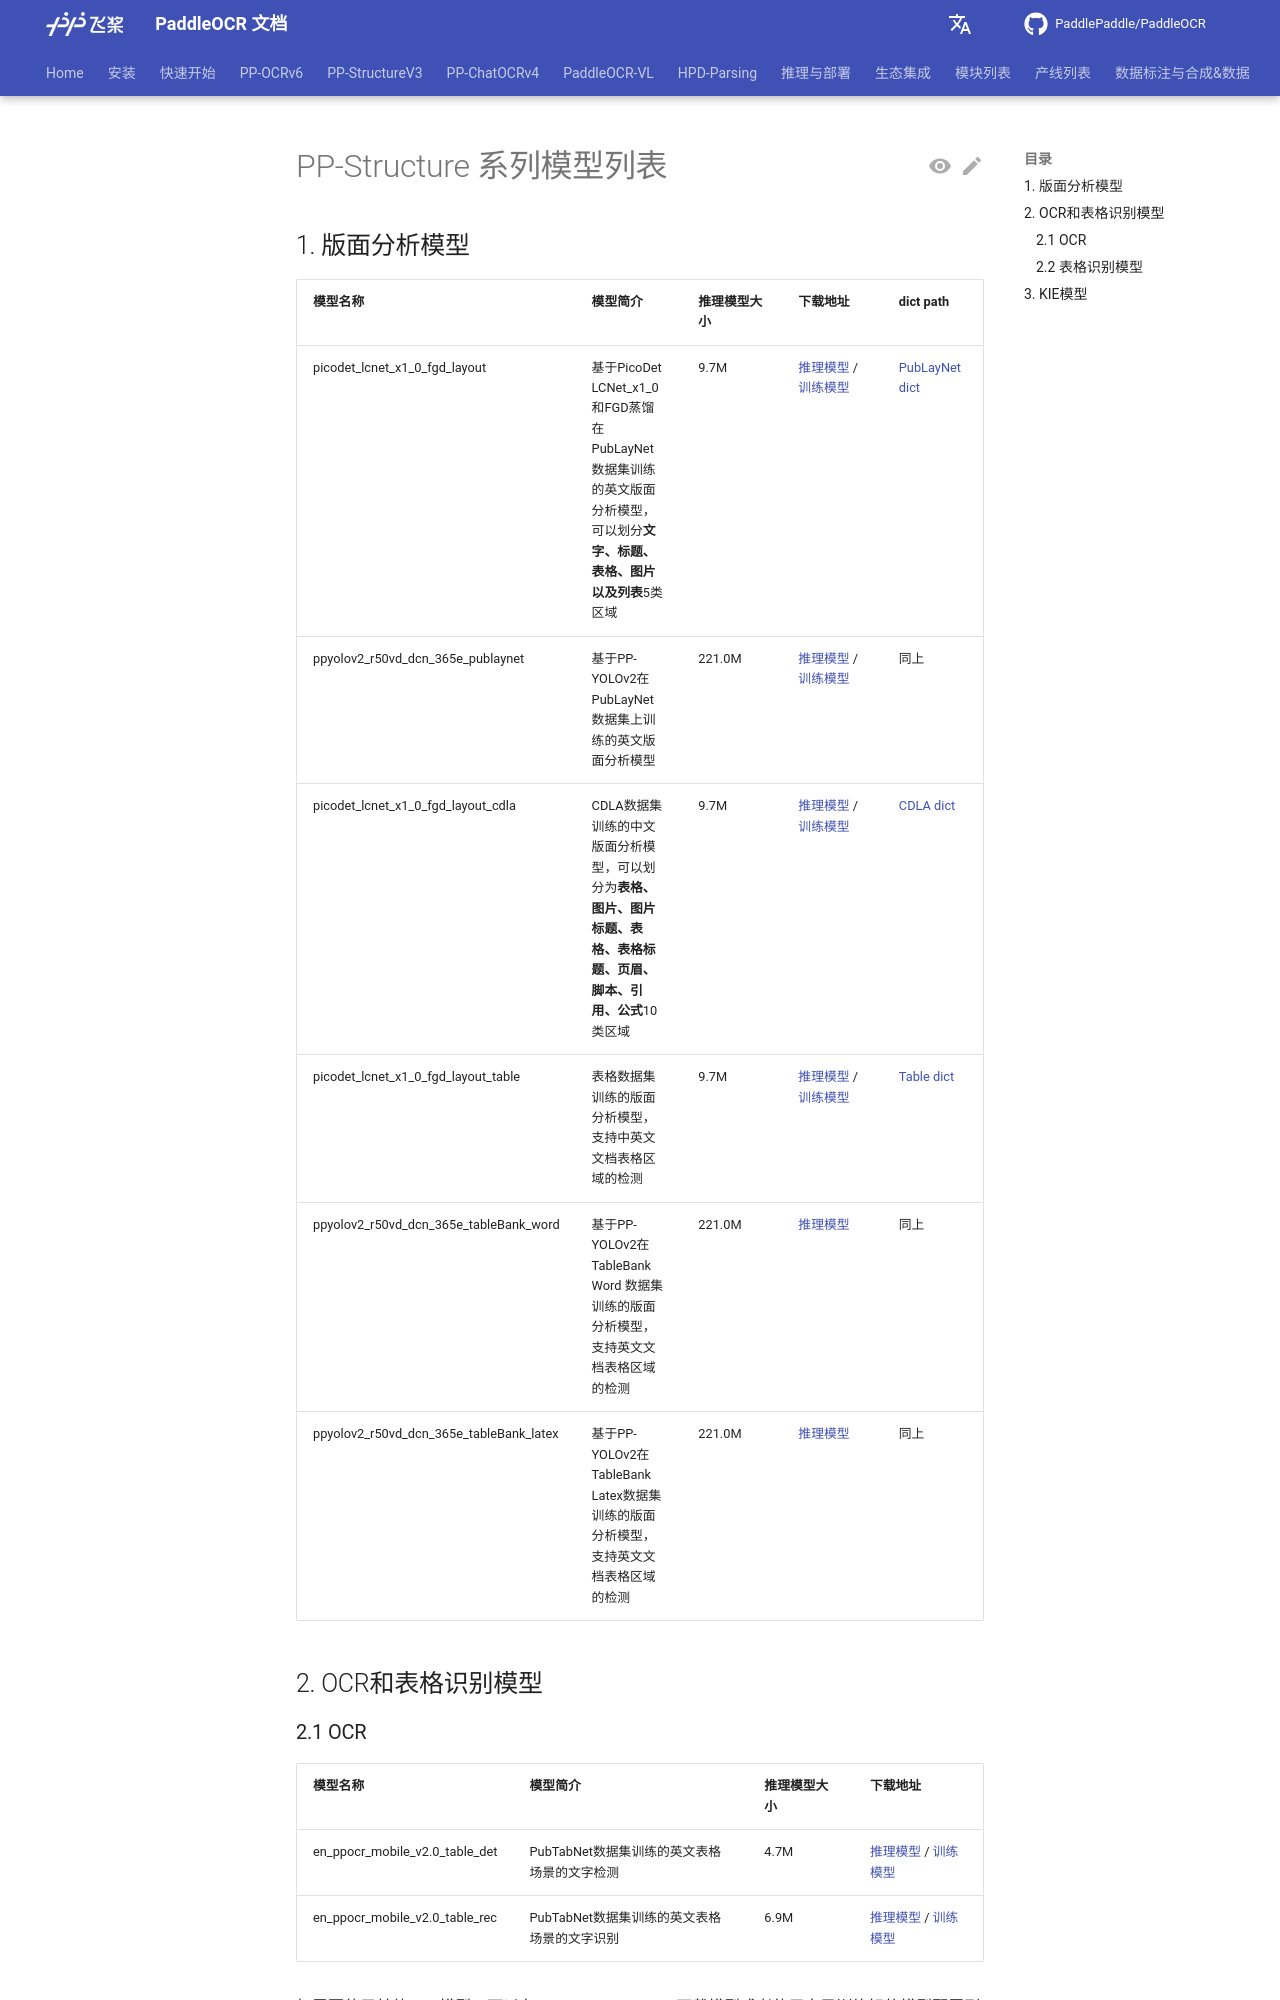

repository: KyleWhyet/dsh-u-20261026-paddlepaddle__paddleocr · page: main/version2.x/ppstructure/models_list.html · generator: mkdocs

---
comments: true
---

# PP-Structure 系列模型列表

## 1. 版面分析模型

|模型名称|模型简介|推理模型大小|下载地址|dict path|
| --- | --- | --- | --- | --- |
| picodet_lcnet_x1_0_fgd_layout | 基于PicoDet LCNet_x1_0和FGD蒸馏在PubLayNet 数据集训练的英文版面分析模型，可以划分**文字、标题、表格、图片以及列表**5类区域 | 9.7M | [推理模型](https://paddleocr.bj.bcebos.com/ppstructure/models/layout/picodet_lcnet_x1_0_fgd_layout_infer.tar) / [训练模型](https://paddleocr.bj.bcebos.com/ppstructure/models/layout/picodet_lcnet_x1_0_fgd_layout.pdparams) | [PubLayNet dict](../../../ppocr/utils/dict/layout_dict/layout_publaynet_dict.txt) |
| ppyolov2_r50vd_dcn_365e_publaynet | 基于PP-YOLOv2在PubLayNet数据集上训练的英文版面分析模型 | 221.0M | [推理模型](https://paddle-model-ecology.bj.bcebos.com/model/layout-parser/ppyolov2_r50vd_dcn_365e_publaynet.tar) / [训练模型](https://paddle-model-ecology.bj.bcebos.com/model/layout-parser/ppyolov2_r50vd_dcn_365e_publaynet_pretrained.pdparams) | 同上 |
| picodet_lcnet_x1_0_fgd_layout_cdla | CDLA数据集训练的中文版面分析模型，可以划分为**表格、图片、图片标题、表格、表格标题、页眉、脚本、引用、公式**10类区域 | 9.7M | [推理模型](https://paddleocr.bj.bcebos.com/ppstructure/models/layout/picodet_lcnet_x1_0_fgd_layout_cdla_infer.tar) / [训练模型](https://paddleocr.bj.bcebos.com/ppstructure/models/layout/picodet_lcnet_x1_0_fgd_layout_cdla.pdparams) | [CDLA dict](../../../ppocr/utils/dict/layout_dict/layout_cdla_dict.txt) |
| picodet_lcnet_x1_0_fgd_layout_table | 表格数据集训练的版面分析模型，支持中英文文档表格区域的检测 | 9.7M | [推理模型](https://paddleocr.bj.bcebos.com/ppstructure/models/layout/picodet_lcnet_x1_0_fgd_layout_table_infer.tar) / [训练模型](https://paddleocr.bj.bcebos.com/ppstructure/models/layout/picodet_lcnet_x1_0_fgd_layout_table.pdparams) | [Table dict](../../../ppocr/utils/dict/layout_dict/layout_table_dict.txt) |
| ppyolov2_r50vd_dcn_365e_tableBank_word | 基于PP-YOLOv2在TableBank Word 数据集训练的版面分析模型，支持英文文档表格区域的检测 | 221.0M | [推理模型](https://paddle-model-ecology.bj.bcebos.com/model/layout-parser/ppyolov2_r50vd_dcn_365e_tableBank_word.tar) | 同上 |
| ppyolov2_r50vd_dcn_365e_tableBank_latex | 基于PP-YOLOv2在TableBank Latex数据集训练的版面分析模型，支持英文文档表格区域的检测 | 221.0M | [推理模型](https://paddle-model-ecology.bj.bcebos.com/model/layout-parser/ppyolov2_r50vd_dcn_365e_tableBank_latex.tar) | 同上 |

## 2. OCR和表格识别模型

### 2.1 OCR

|模型名称|模型简介|推理模型大小|下载地址|
| --- | --- | --- | --- |
|en_ppocr_mobile_v2.0_table_det|PubTabNet数据集训练的英文表格场景的文字检测|4.7M|[推理模型](https://paddleocr.bj.bcebos.com/dygraph_v2.0/table/en_ppocr_mobile_v2.0_table_det_infer.tar) / [训练模型](https://paddleocr.bj.bcebos.com/dygraph_v2.1/table/en_ppocr_mobile_v2.0_table_det_train.tar) |
|en_ppocr_mobile_v2.0_table_rec|PubTabNet数据集训练的英文表格场景的文字识别|6.9M|[推理模型](https://paddleocr.bj.bcebos.com/dygraph_v2.0/table/en_ppocr_mobile_v2.0_table_rec_infer.tar) / [训练模型](https://paddleocr.bj.bcebos.com/dygraph_v2.1/table/en_ppocr_mobile_v2.0_table_rec_train.tar) |

如需要使用其他OCR模型，可以在 [PP-OCR model_list](../ppocr/model_list.md) 下载模型或者使用自己训练好的模型配置到 `det_model_dir`, `rec_model_dir`两个字段即可。
